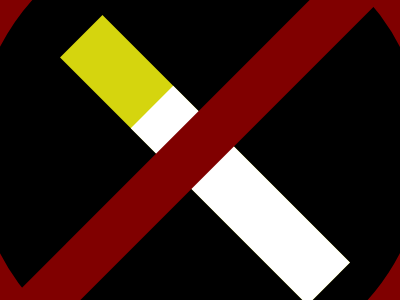

Write a web page that renders exactly this picture using CSS.

<!DOCTYPE html>
<html lang="en">

<head>
    <meta charset="UTF-8">
    <meta http-equiv="X-UA-Compatible" content="IE=edge">
    <meta name="viewport" content="width=device-width, initial-scale=1.0">
    <title>Image1</title>
    <style>
        .cir {
            width: 450px;
            height: 450px;
            background-color: black;
            border-radius: 50%;
            border: 50px solid maroon;
            position: absolute;
            top: 50%;
            left: 50%;
            transform: translate(-50%, -50%);
        }

        .cir::after {
            content: '';
            display: block;
            width: 50px;
            height: 500px;
            position: absolute;
            top: -20px;
            left: 190px;
            transform: translate(10%, -50%);
            background-color: maroon;
            transform: rotate(45deg);

        }

        .cir::before {
            content: '';
            display: block;
            width: 60px;
            height: 100px;
            position: absolute;
            top: 60px;
            left: 200px;
            transform: translate(10%, -50%);
            background-color: rgb(213, 213, 14);
            transform: rotate(-45deg);
            border-bottom: 250px solid #fff;

        }
    </style>
</head>

<body>
    <div class="cir"></div>
</body>

</html>